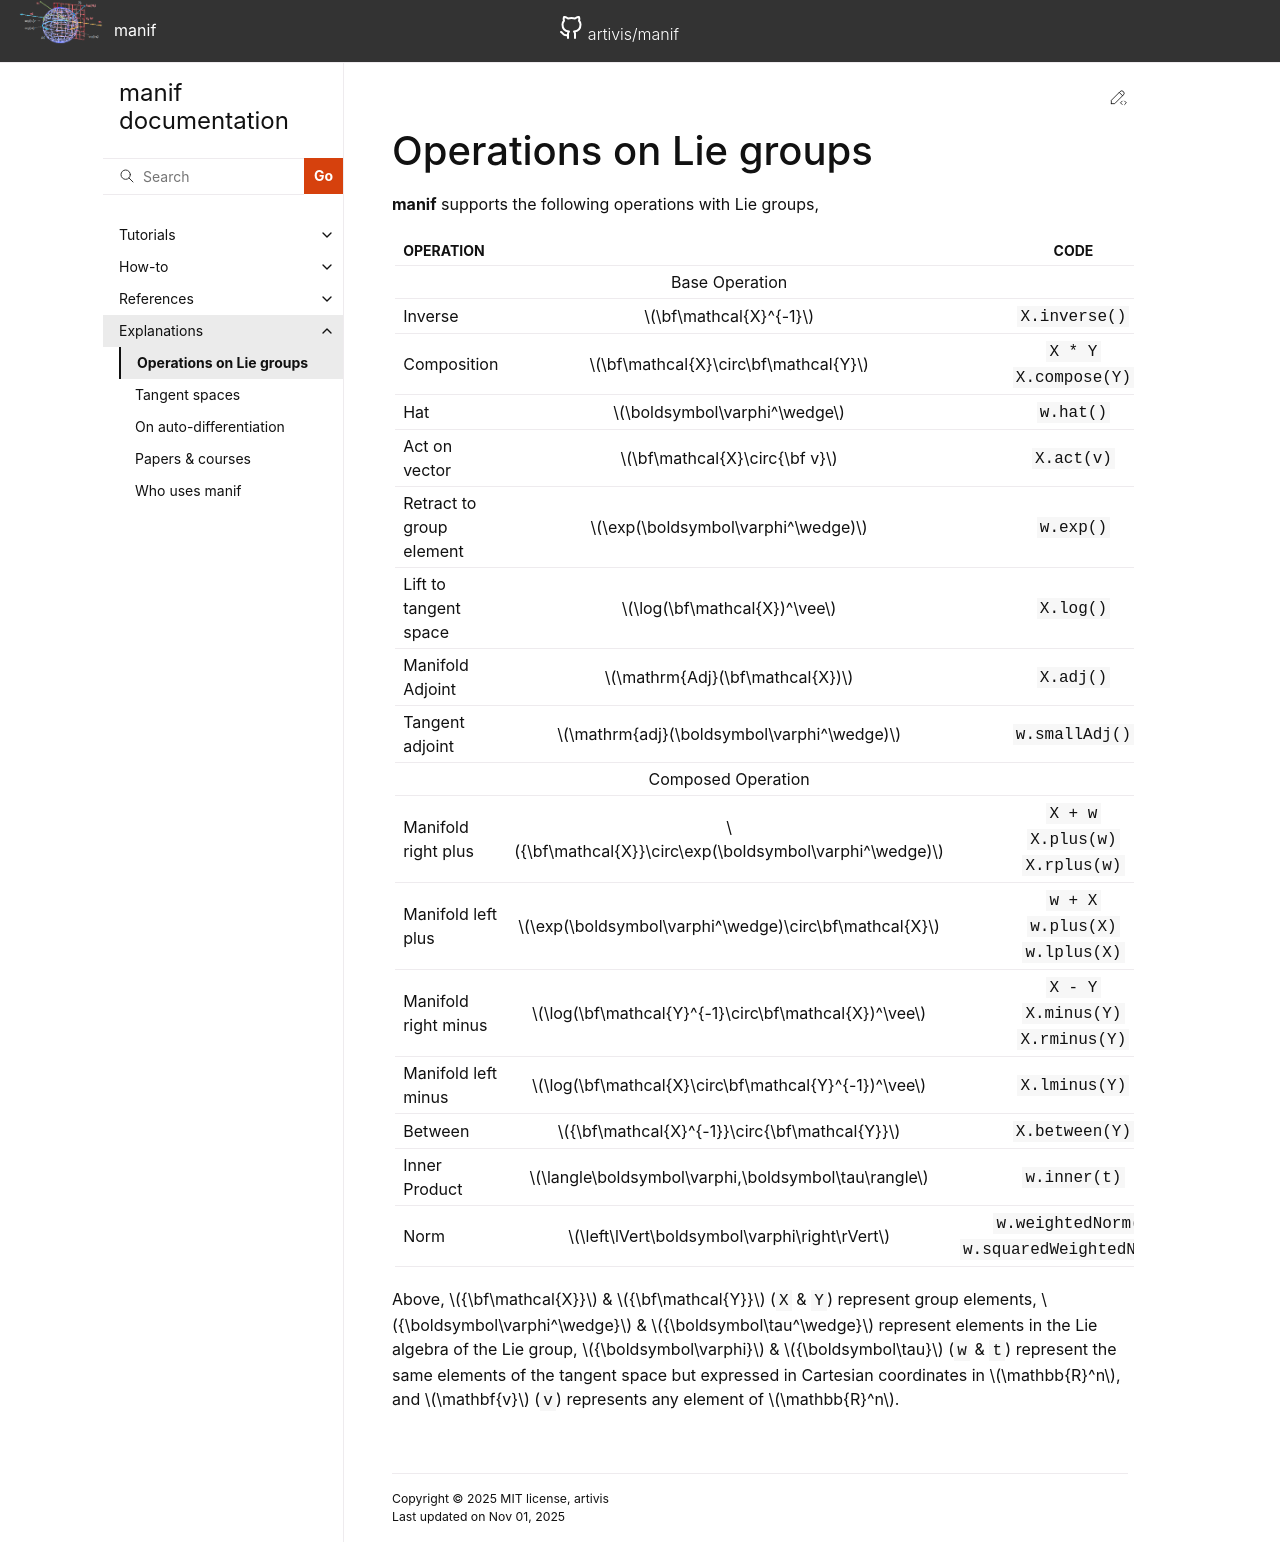

repository: artivis/manif · page: explanation/operations/index.html · generator: sphinx

# Operations on Lie groups

**manif** supports the following operations with Lie groups,

% Include content from [../../README.md](../../README.md)

```{include} ../../README.md
  :start-after: <!-- Include start manif operation -->
  :end-before: <!-- Include stop manif operation -->
```
